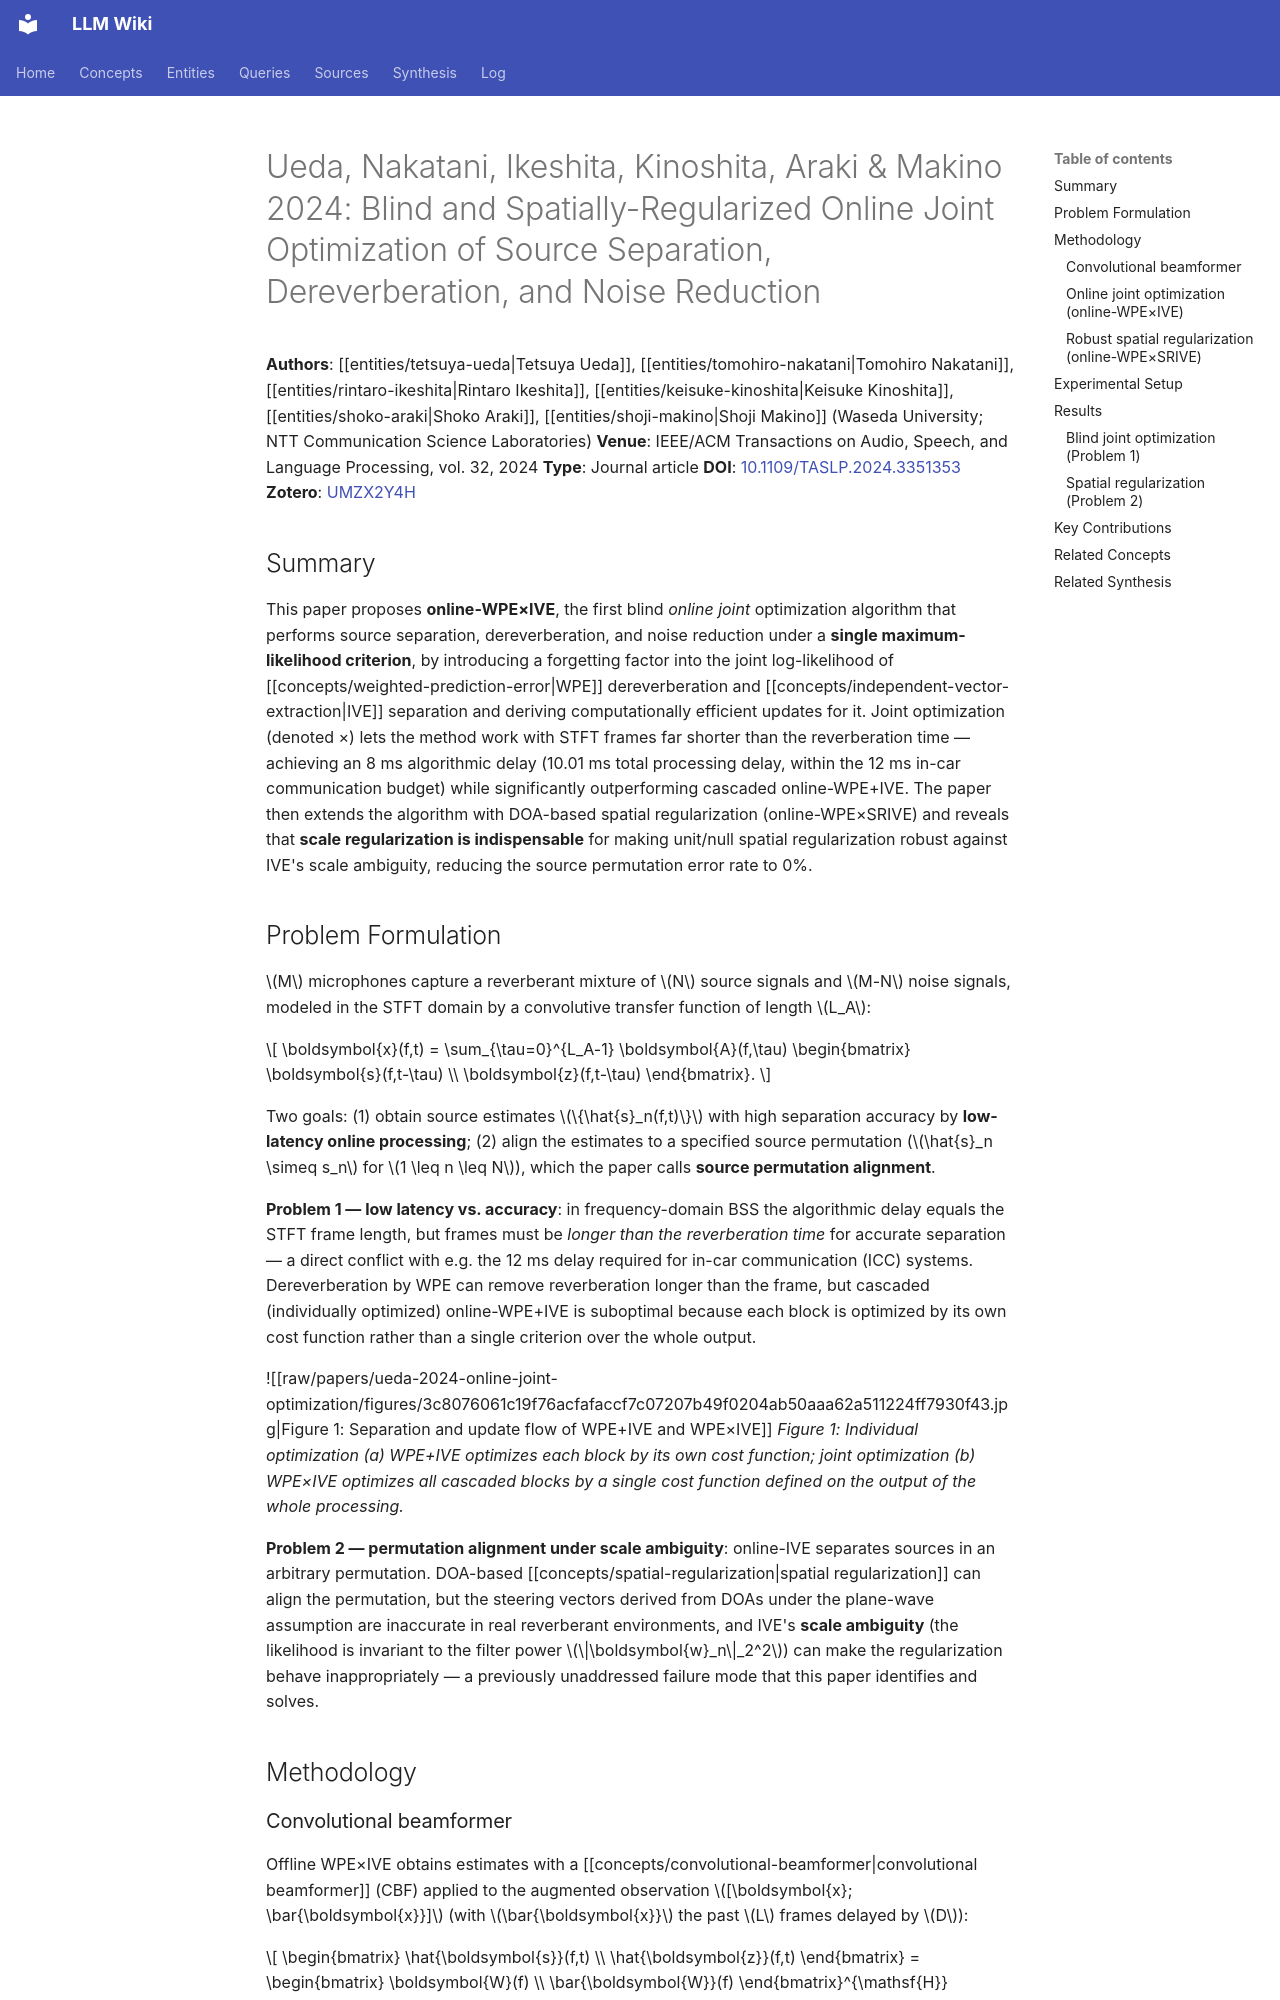

repository: proudzhu/llm-wiki · page: sources/ueda-2024-online-joint-optimization.html · generator: mkdocs

---
type: source
created: 2026-10-05
updated: 2026-10-05
sources:
  - raw/papers/ueda-2024-online-joint-optimization/full-text.md
  - https://doi.org/10.1109/TASLP.2024.3351353
  - zotero://select/items/0_UMZX2Y4H
tags:
  - blind-source-separation
  - independent-vector-extraction
  - dereverberation
  - spatial-regularization
  - online-processing
  - low-latency
  - speech-enhancement
  - microphone-array
---

# Ueda, Nakatani, Ikeshita, Kinoshita, Araki & Makino 2024: Blind and Spatially-Regularized Online Joint Optimization of Source Separation, Dereverberation, and Noise Reduction

**Authors**: [[entities/tetsuya-ueda|Tetsuya Ueda]], [[entities/tomohiro-nakatani|Tomohiro Nakatani]], [[entities/rintaro-ikeshita|Rintaro Ikeshita]], [[entities/keisuke-kinoshita|Keisuke Kinoshita]], [[entities/shoko-araki|Shoko Araki]], [[entities/shoji-makino|Shoji Makino]] (Waseda University; NTT Communication Science Laboratories)
**Venue**: IEEE/ACM Transactions on Audio, Speech, and Language Processing, vol. 32, 2024
**Type**: Journal article
**DOI**: [10.1109/TASLP.2024.3351353](https://doi.org/10.1109/TASLP.2024.3351353)
**Zotero**: [UMZX2Y4H](zotero://select/items/0_UMZX2Y4H)

## Summary

This paper proposes **online-WPE×IVE**, the first blind *online joint* optimization algorithm that performs source separation, dereverberation, and noise reduction under a **single maximum-likelihood criterion**, by introducing a forgetting factor into the joint log-likelihood of [[concepts/weighted-prediction-error|WPE]] dereverberation and [[concepts/independent-vector-extraction|IVE]] separation and deriving computationally efficient updates for it. Joint optimization (denoted ×) lets the method work with STFT frames far shorter than the reverberation time — achieving an 8 ms algorithmic delay (10.01 ms total processing delay, within the 12 ms in-car communication budget) while significantly outperforming cascaded online-WPE+IVE. The paper then extends the algorithm with DOA-based spatial regularization (online-WPE×SRIVE) and reveals that **scale regularization is indispensable** for making unit/null spatial regularization robust against IVE's scale ambiguity, reducing the source permutation error rate to 0%.

## Problem Formulation

$M$ microphones capture a reverberant mixture of $N$ source signals and $M-N$ noise signals, modeled in the STFT domain by a convolutive transfer function of length $L_A$:

$$
\boldsymbol{x}(f,t) = \sum_{\tau=0}^{L_A-1} \boldsymbol{A}(f,\tau) \begin{bmatrix} \boldsymbol{s}(f,t-\tau) \\ \boldsymbol{z}(f,t-\tau) \end{bmatrix}.
$$

Two goals: (1) obtain source estimates $\{\hat{s}_n(f,t)\}$ with high separation accuracy by **low-latency online processing**; (2) align the estimates to a specified source permutation ($\hat{s}_n \simeq s_n$ for $1 \leq n \leq N$), which the paper calls **source permutation alignment**.

**Problem 1 — low latency vs. accuracy**: in frequency-domain BSS the algorithmic delay equals the STFT frame length, but frames must be *longer than the reverberation time* for accurate separation — a direct conflict with e.g. the 12 ms delay required for in-car communication (ICC) systems. Dereverberation by WPE can remove reverberation longer than the frame, but cascaded (individually optimized) online-WPE+IVE is suboptimal because each block is optimized by its own cost function rather than a single criterion over the whole output.

![[raw/papers/ueda-2024-online-joint-optimization/figures/3c8076061c19f76acfafaccf7c07207b49f0204ab50aaa62a511224ff7930f43.jpg|Figure 1: Separation and update flow of WPE+IVE and WPE×IVE]]
*Figure 1: Individual optimization (a) WPE+IVE optimizes each block by its own cost function; joint optimization (b) WPE×IVE optimizes all cascaded blocks by a single cost function defined on the output of the whole processing.*

**Problem 2 — permutation alignment under scale ambiguity**: online-IVE separates sources in an arbitrary permutation. DOA-based [[concepts/spatial-regularization|spatial regularization]] can align the permutation, but the steering vectors derived from DOAs under the plane-wave assumption are inaccurate in real reverberant environments, and IVE's **scale ambiguity** (the likelihood is invariant to the filter power $\|\boldsymbol{w}_n\|_2^2$) can make the regularization behave inappropriately — a previously unaddressed failure mode that this paper identifies and solves.

## Methodology
